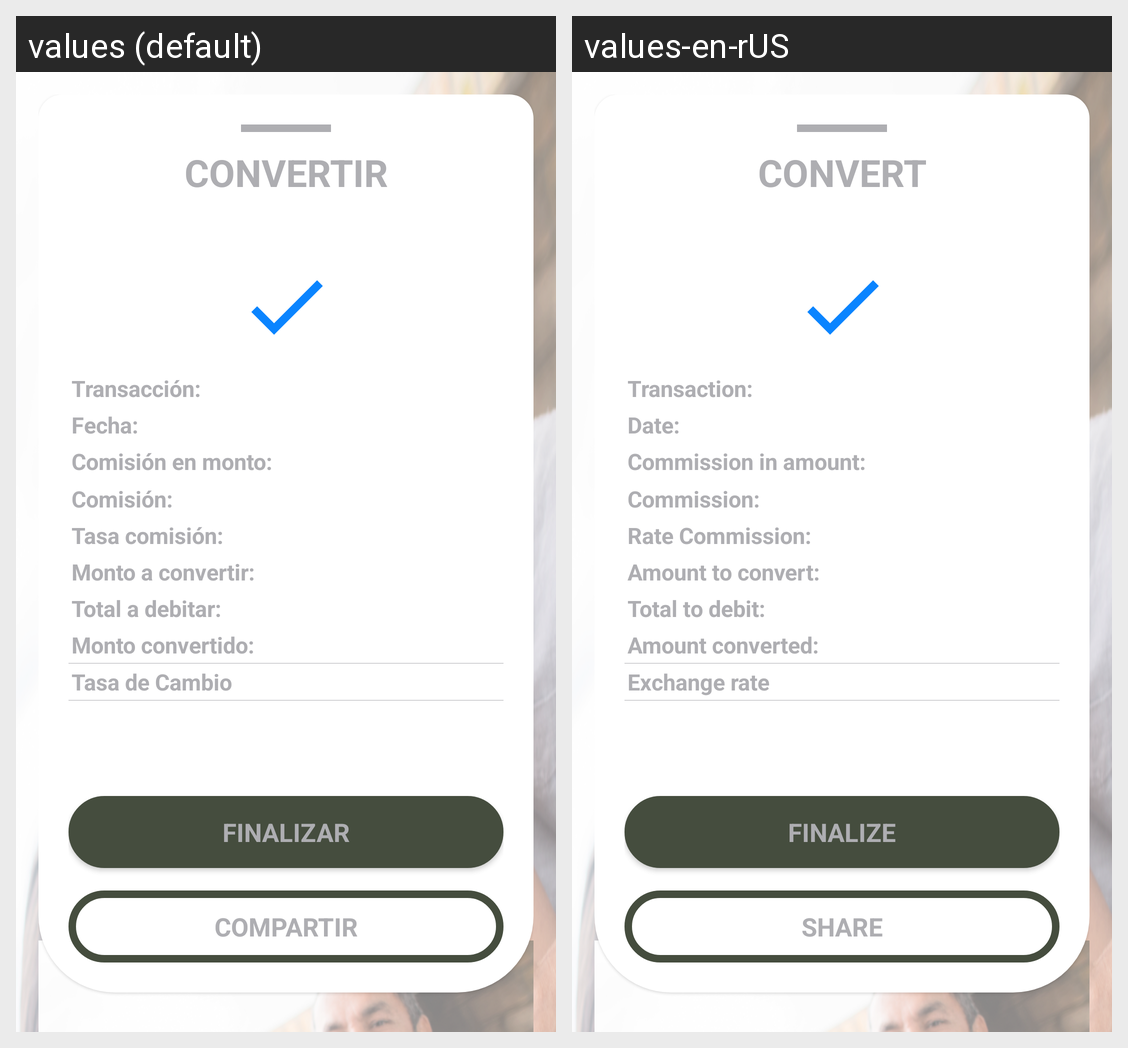

Translations of the strings shown on this Android screen, per locale in the grid:
Android screen res/layout/exchange_step4_layout.xml rendered under 2 locales, left to right: values (default), values-en-rUS. Device: Nexus 5 (rendered at 1080×1920; each locale shown at half size, 540×960, under a caption strip naming it); theme AppTheme.
Strings drawn on this screen, with the default value and each locale's value (text and hints the layout hard-codes, and strings that could not be matched under every locale, appear in the picture but are not listed):

exchange_title
  values: CONVERTIR
  values-en-rUS: CONVERT

destination_transaction_id
  values: Transacción:
  values-en-rUS: Transaction: 

destination_date_time
  values: Fecha:
  values-en-rUS: Date: 

includeM
  values: Comisión en monto:
  values-en-rUS: Commission in amount: 

commission
  values: Comisión:
  values-en-rUS: Commission: 

percentageRate
  values: Tasa comisión:
  values-en-rUS: Rate Commission: 

a_ini
  values: Monto a convertir:
  values-en-rUS: Amount to convert:

debitTotal
  values: Total a debitar:
  values-en-rUS: Total to debit: 

destinationA
  values: Monto convertido:
  values-en-rUS: Amount converted: 

table_title_exchange_rate
  values: Tasa de Cambio
  values-en-rUS: Exchange rate 

process_finished
  values: FINALIZAR
  values-en-rUS: FINALIZE

process_finished_share
  values: COMPARTIR
  values-en-rUS: SHARE
